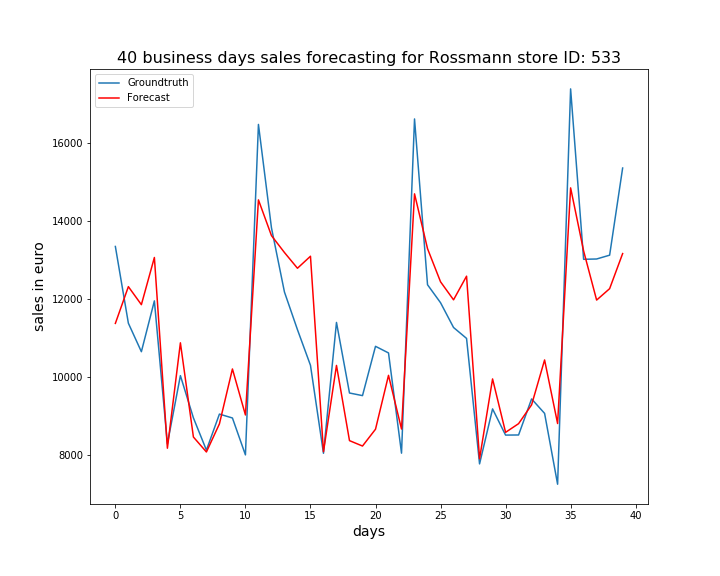

The file beside this chart, header and first rows:
, ActualSales, Sales
0, 13351, 11377
1, 11382, 12320
2, 10651, 11858
3, 11955, 13069
4, 8286, 8174
5, 10037, 10879
6, 8953, 8462
7, 8125, 8078
8, 9050, 8799
9, 8950, 10208
10, 8003, 9027
11, 16483, 14547
12, 13832, 13631
13, 12182, 13196
14, 11216, 12793
15, 10302, 13101
16, 8044, 8085
17, 11402, 10299
18, 9591, 8369
19, 9524, 8230
20, 10789, 8662
21, 10619, 10044
22, 8047, 8667
23, 16624, 14702
24, 12369, 13295
25, 11908, 12445
26, 11272, 11982
27, 10992, 12589
28, 7772, 7904
29, 9183, 9952
30, 8511, 8582
31, 8514, 8804
32, 9439, 9286
33, 9068, 10439
34, 7250, 8808
35, 17395, 14855
36, 13022, 13236
37, 13030, 11976
38, 13128, 12269
39, 15364, 13169
